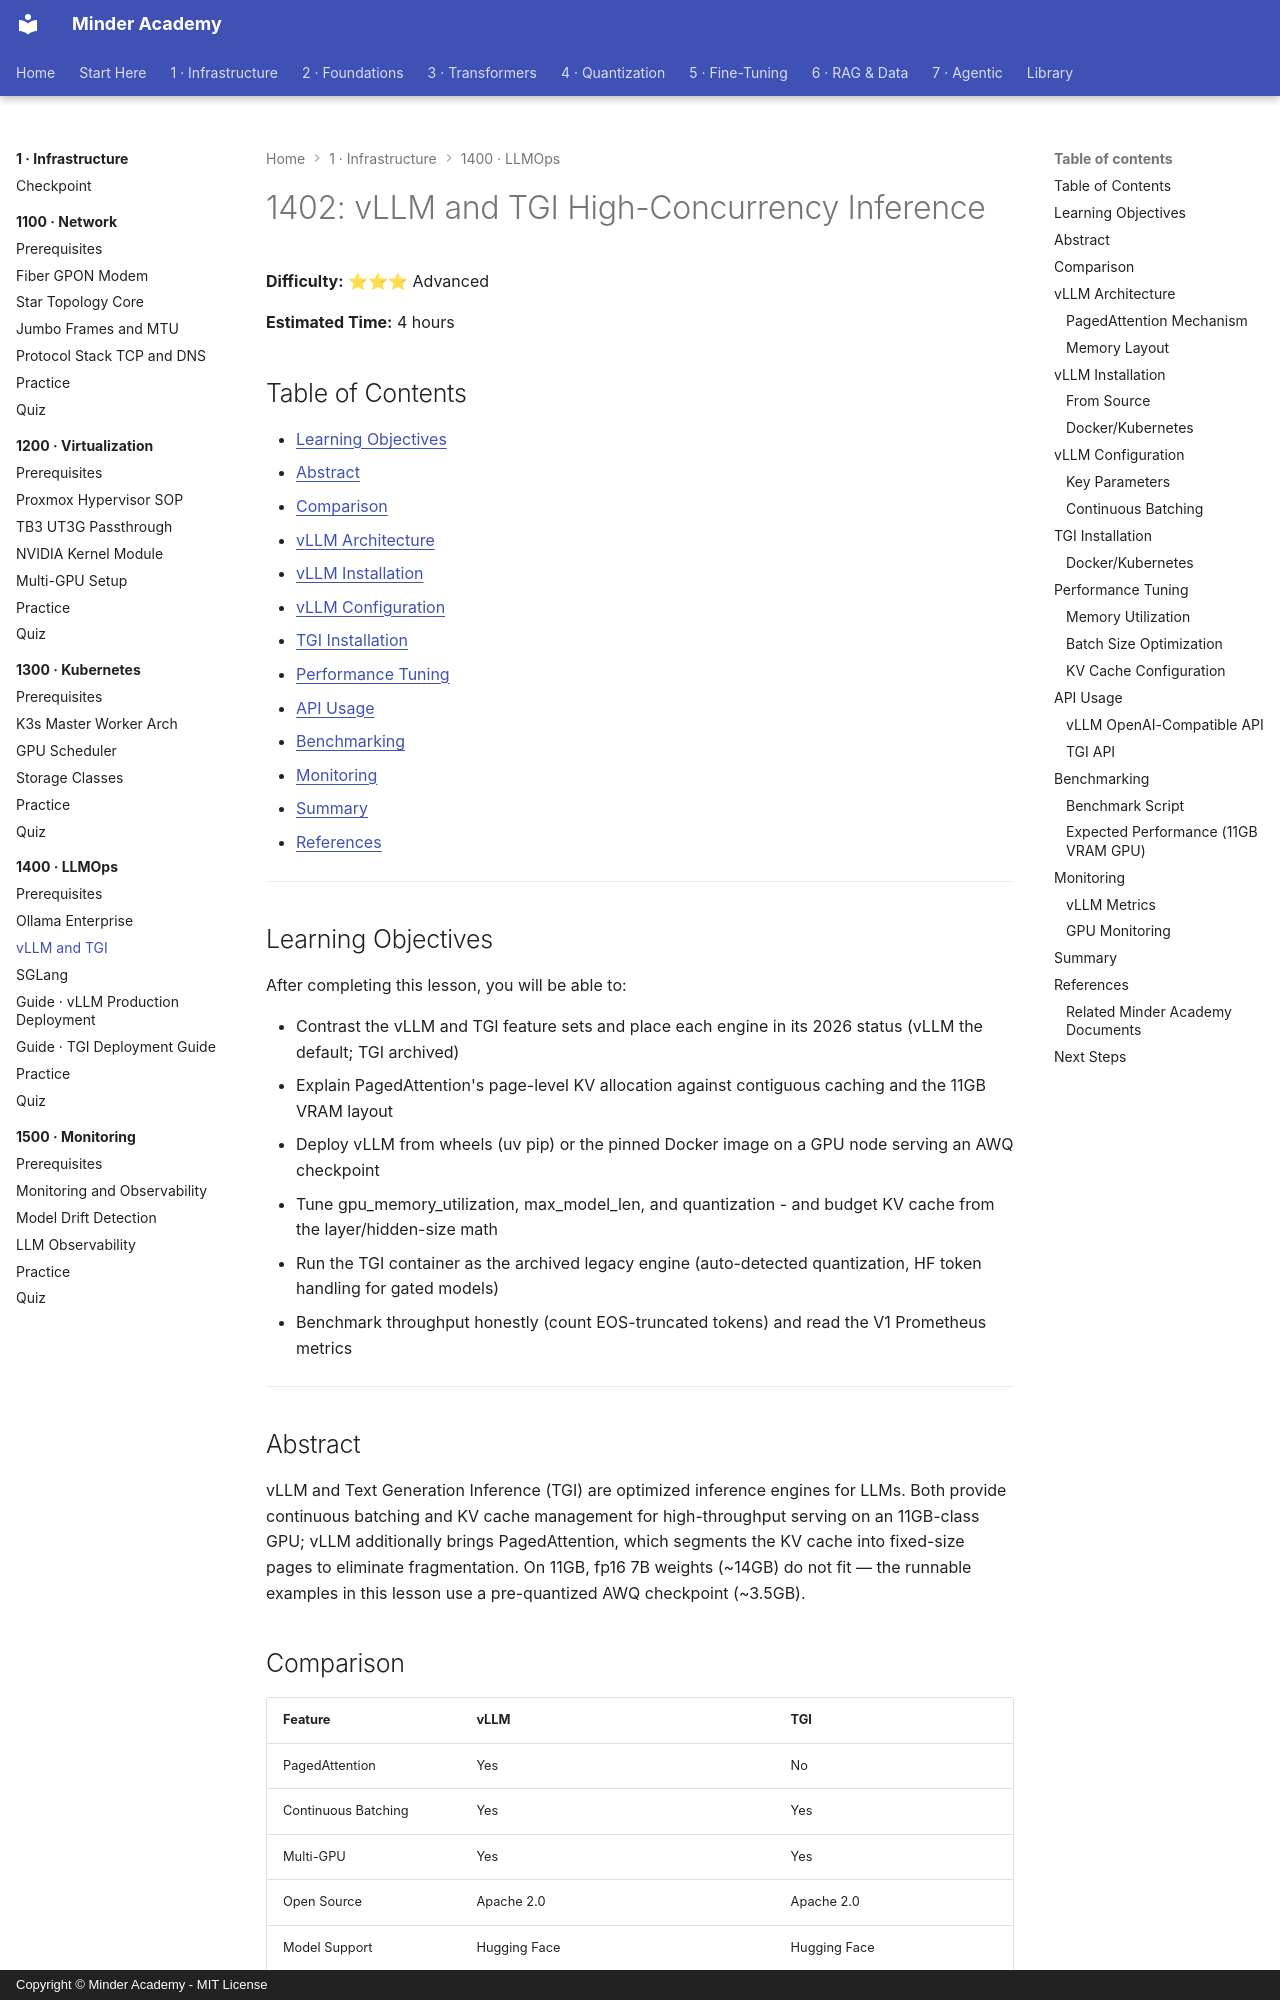

repository: minderhq/academy · page: phases/phase1-infra/1400-llmops/1402-vLLM-and-TGI/index.html · generator: mkdocs · copyright: Copyright © Minder Academy - MIT License

---
Document ID: 1402
Title: "1402: vLLM and TGI High-Concurrency Inference"
Phase: 1
Module: 1400
Last Updated: 2026-10-17
Status: Complete
Difficulty: Advanced
Estimated Time: 4 hours
Prerequisites: See module README
Related: See module README
Tags: ['infrastructure', 'llmops', 'ollama', 'vllm', 'tgi']
---

# 1402: vLLM and TGI High-Concurrency Inference

**Difficulty:** ⭐⭐⭐ Advanced

**Estimated Time:** 4 hours

## Table of Contents

- [Learning Objectives](#learning-objectives)
- [Abstract](#abstract)
- [Comparison](#comparison)
- [vLLM Architecture](#vllm-architecture)
- [vLLM Installation](#vllm-installation)
- [vLLM Configuration](#vllm-configuration)
- [TGI Installation](#tgi-installation)
- [Performance Tuning](#performance-tuning)
- [API Usage](#api-usage)
- [Benchmarking](#benchmarking)
- [Monitoring](#monitoring)
- [Summary](#summary)
- [References](#references)

---

## Learning Objectives

After completing this lesson, you will be able to:

- Contrast the vLLM and TGI feature sets and place each engine in its 2026 status (vLLM the default; TGI archived)
- Explain PagedAttention's page-level KV allocation against contiguous caching and the 11GB VRAM layout
- Deploy vLLM from wheels (uv pip) or the pinned Docker image on a GPU node serving an AWQ checkpoint
- Tune gpu_memory_utilization, max_model_len, and quantization - and budget KV cache from the layer/hidden-size math
- Run the TGI container as the archived legacy engine (auto-detected quantization, HF token handling for gated models)
- Benchmark throughput honestly (count EOS-truncated tokens) and read the V1 Prometheus metrics

---

## Abstract
vLLM and Text Generation Inference (TGI) are optimized inference engines for LLMs. Both provide continuous batching and KV cache management for high-throughput serving on an 11GB-class GPU; vLLM additionally brings PagedAttention, which segments the KV cache into fixed-size pages to eliminate fragmentation. On 11GB, fp16 7B weights (~14GB) do not fit — the runnable examples in this lesson use a pre-quantized AWQ checkpoint (~3.5GB).
